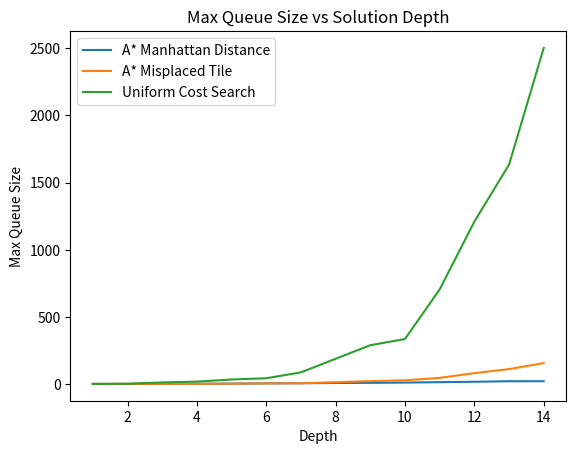

Generate this figure with matplotlib:

# Maximum Queue size VS Solution Depth

import matplotlib.pyplot as plt

x = [1, 2, 3, 4, 5, 6, 7, 8, 9, 10, 11, 12, 13, 14]

y1 = [3, 3, 4, 4, 5, 7, 8, 10, 11, 13, 16, 19, 23, 23]

y2 = [3, 3, 4, 4, 5, 7, 8, 16, 24, 30, 48, 83, 113, 158]

y3= [3, 4, 14, 20, 36, 45, 89, 190, 291, 337, 706, 1210, 1634, 2502]

plt.plot(x, y1, label = 'A* Manhattan Distance')

plt.plot(x, y2, label="A* Misplaced Tile")

plt.plot(x, y3, label="Uniform Cost Search")

plt.xlabel('Depth')

plt.ylabel('Max Queue Size')

plt.title('Max Queue Size vs Solution Depth')

plt.legend()

plt.savefig("Max Queue Size vs Solution Depth.png")

plt.show()

